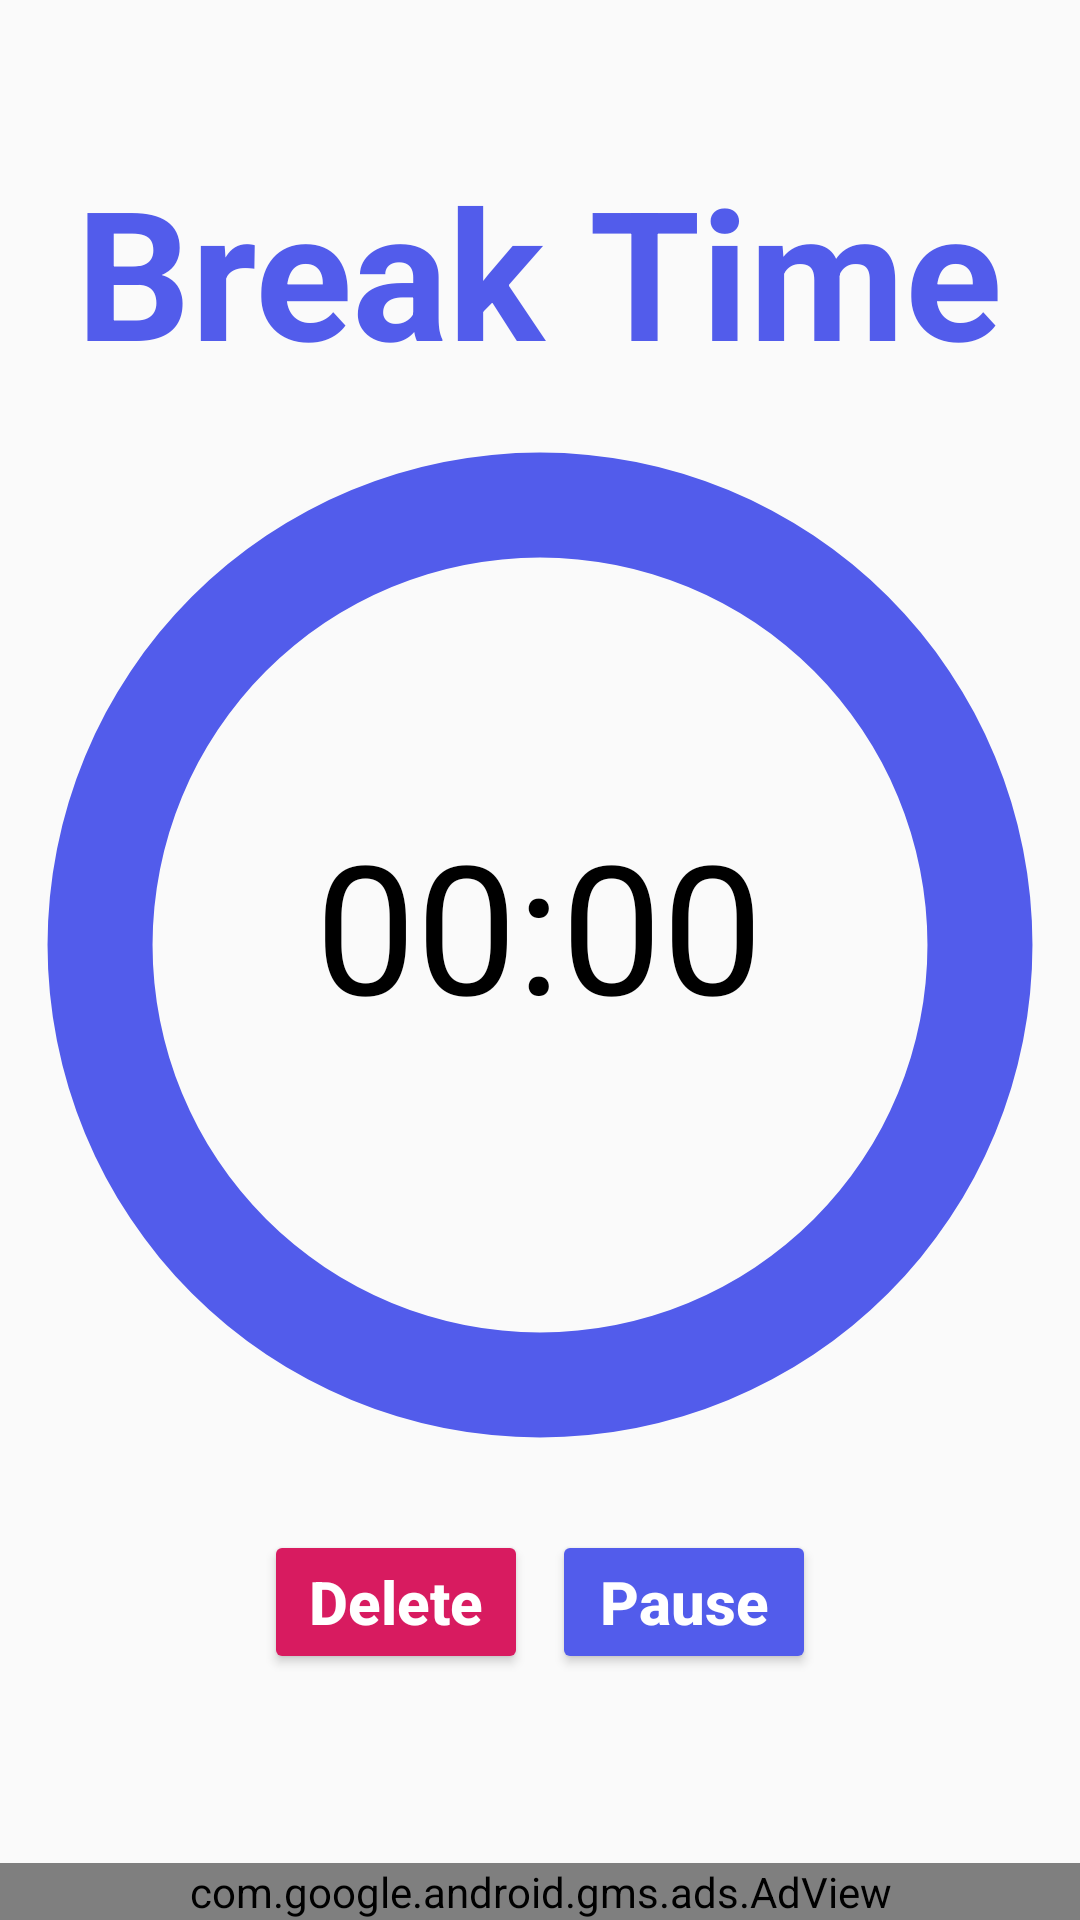

This screen was rendered from an Android layout file. Write that file and the resources it references.
<!-- AndroidManifest.xml: application theme Theme.TimeToStretch -->
<!-- res/layout/activity_break.xml -->
<?xml version="1.0" encoding="utf-8"?>
<androidx.constraintlayout.widget.ConstraintLayout xmlns:android="http://schemas.android.com/apk/res/android"
    xmlns:app="http://schemas.android.com/apk/res-auto"
    xmlns:tools="http://schemas.android.com/tools"
    xmlns:ads="http://schemas.android.com/apk/lib/com.google.ads"
    android:layout_width="match_parent"
    android:layout_height="match_parent">

    <ProgressBar
        android:id="@+id/breakProgressBar"
        style="@style/Widget.AppCompat.ProgressBar.Horizontal"
        android:layout_width="350dp"
        android:layout_height="350dp"
        android:layout_marginTop="140dp"
        android:indeterminate="false"
        android:indeterminateTint="#525CEB"
        android:max="100"
        android:progress="0"
        android:progressDrawable="@drawable/circle_progressbar"
        app:layout_constraintEnd_toEndOf="parent"
        app:layout_constraintHorizontal_bias="0.491"
        app:layout_constraintStart_toStartOf="parent"
        app:layout_constraintTop_toTopOf="parent" />

    <TextView
        android:id="@+id/textViewTimerBreak"
        android:layout_width="wrap_content"
        android:layout_height="wrap_content"
        android:layout_marginTop="128dp"
        android:text="00:00"
        android:textColor="@color/time"
        android:textSize="60sp"
        android:textStyle="normal"
        app:layout_constraintEnd_toEndOf="parent"
        app:layout_constraintHorizontal_bias="0.498"
        app:layout_constraintStart_toStartOf="parent"
        app:layout_constraintTop_toTopOf="@+id/breakProgressBar" />

    <Button
        android:id="@+id/btnDeleteBreak"
        android:layout_width="wrap_content"
        android:layout_height="48dp"
        android:layout_marginStart="88dp"
        android:layout_marginTop="20dp"
        android:backgroundTint="#D81B60"
        android:text="Delete"
        android:textAllCaps="false"
        android:textColor="#FFFFFF"
        android:textSize="20sp"
        android:textStyle="bold"
        app:layout_constraintStart_toStartOf="parent"
        app:layout_constraintTop_toBottomOf="@+id/breakProgressBar" />

    <Button
        android:id="@+id/btnPauseBreak"
        android:layout_width="wrap_content"
        android:layout_height="48dp"
        android:layout_marginTop="20dp"
        android:layout_marginEnd="88dp"
        android:backgroundTint="#525CEB"
        android:text="Pause"
        android:textAllCaps="false"
        android:textColor="#FFFFFF"
        android:textIsSelectable="false"
        android:textSize="20sp"
        android:textStyle="bold"
        app:layout_constraintEnd_toEndOf="parent"
        app:layout_constraintTop_toBottomOf="@+id/breakProgressBar" />

    <TextView
        android:id="@+id/textView3"
        android:layout_width="wrap_content"
        android:layout_height="wrap_content"
        android:layout_marginTop="50dp"
        android:text="Break Time"
        android:textColor="#525CEB"
        android:textSize="60sp"
        android:textStyle="bold"
        app:layout_constraintEnd_toEndOf="parent"
        app:layout_constraintHorizontal_bias="0.497"
        app:layout_constraintStart_toStartOf="parent"
        app:layout_constraintTop_toTopOf="parent" />


    <com.google.android.gms.ads.AdView
        android:id="@+id/adViewBreak"
        android:layout_width="match_parent"
        android:layout_height="wrap_content"
        app:adSize="BANNER"
        app:adUnitId="ca-app-pub-8553641689630097/1906488661"
        app:layout_constraintBottom_toBottomOf="parent"
        app:layout_constraintEnd_toEndOf="parent"
        app:layout_constraintStart_toStartOf="parent"
         />


</androidx.constraintlayout.widget.ConstraintLayout>
<!-- resources referenced by this layout -->
<resources>
  <color name="time">#FF000000</color>
  <!-- drawable circle_progressbar (drawable) -->
  <?xml version="1.0" encoding="utf-8"?>
  <layer-list xmlns:android="http://schemas.android.com/apk/res/android">
      <item android:id="@android:id/background">
          <shape
              android:innerRadiusRatio="2.71"
              android:thicknessRatio="10"
              android:shape="ring"
              android:useLevel="false"> 
              <solid android:color="#525CEB" />
          </shape>
      </item>
  
      <item android:id="@android:id/progress">
          <rotate
              android:fromDegrees="270"
              android:toDegrees="270"
              android:pivotX="50%"
              android:pivotY="50%">
              <shape
                  android:innerRadiusRatio="2.71"
                  android:thicknessRatio="10"
                  android:shape="ring"
                  android:useLevel="true"> 
                  <solid android:color="#DDDDDD" />
              </shape>
          </rotate>
      </item>
  </layer-list>
  <style name="Theme.TimeToStretch" parent="Base.Theme.TimeToStretch" />
  <style name="Base.Theme.TimeToStretch" parent="Theme.AppCompat.Light.NoActionBar">
          
          
      </style>
</resources>
